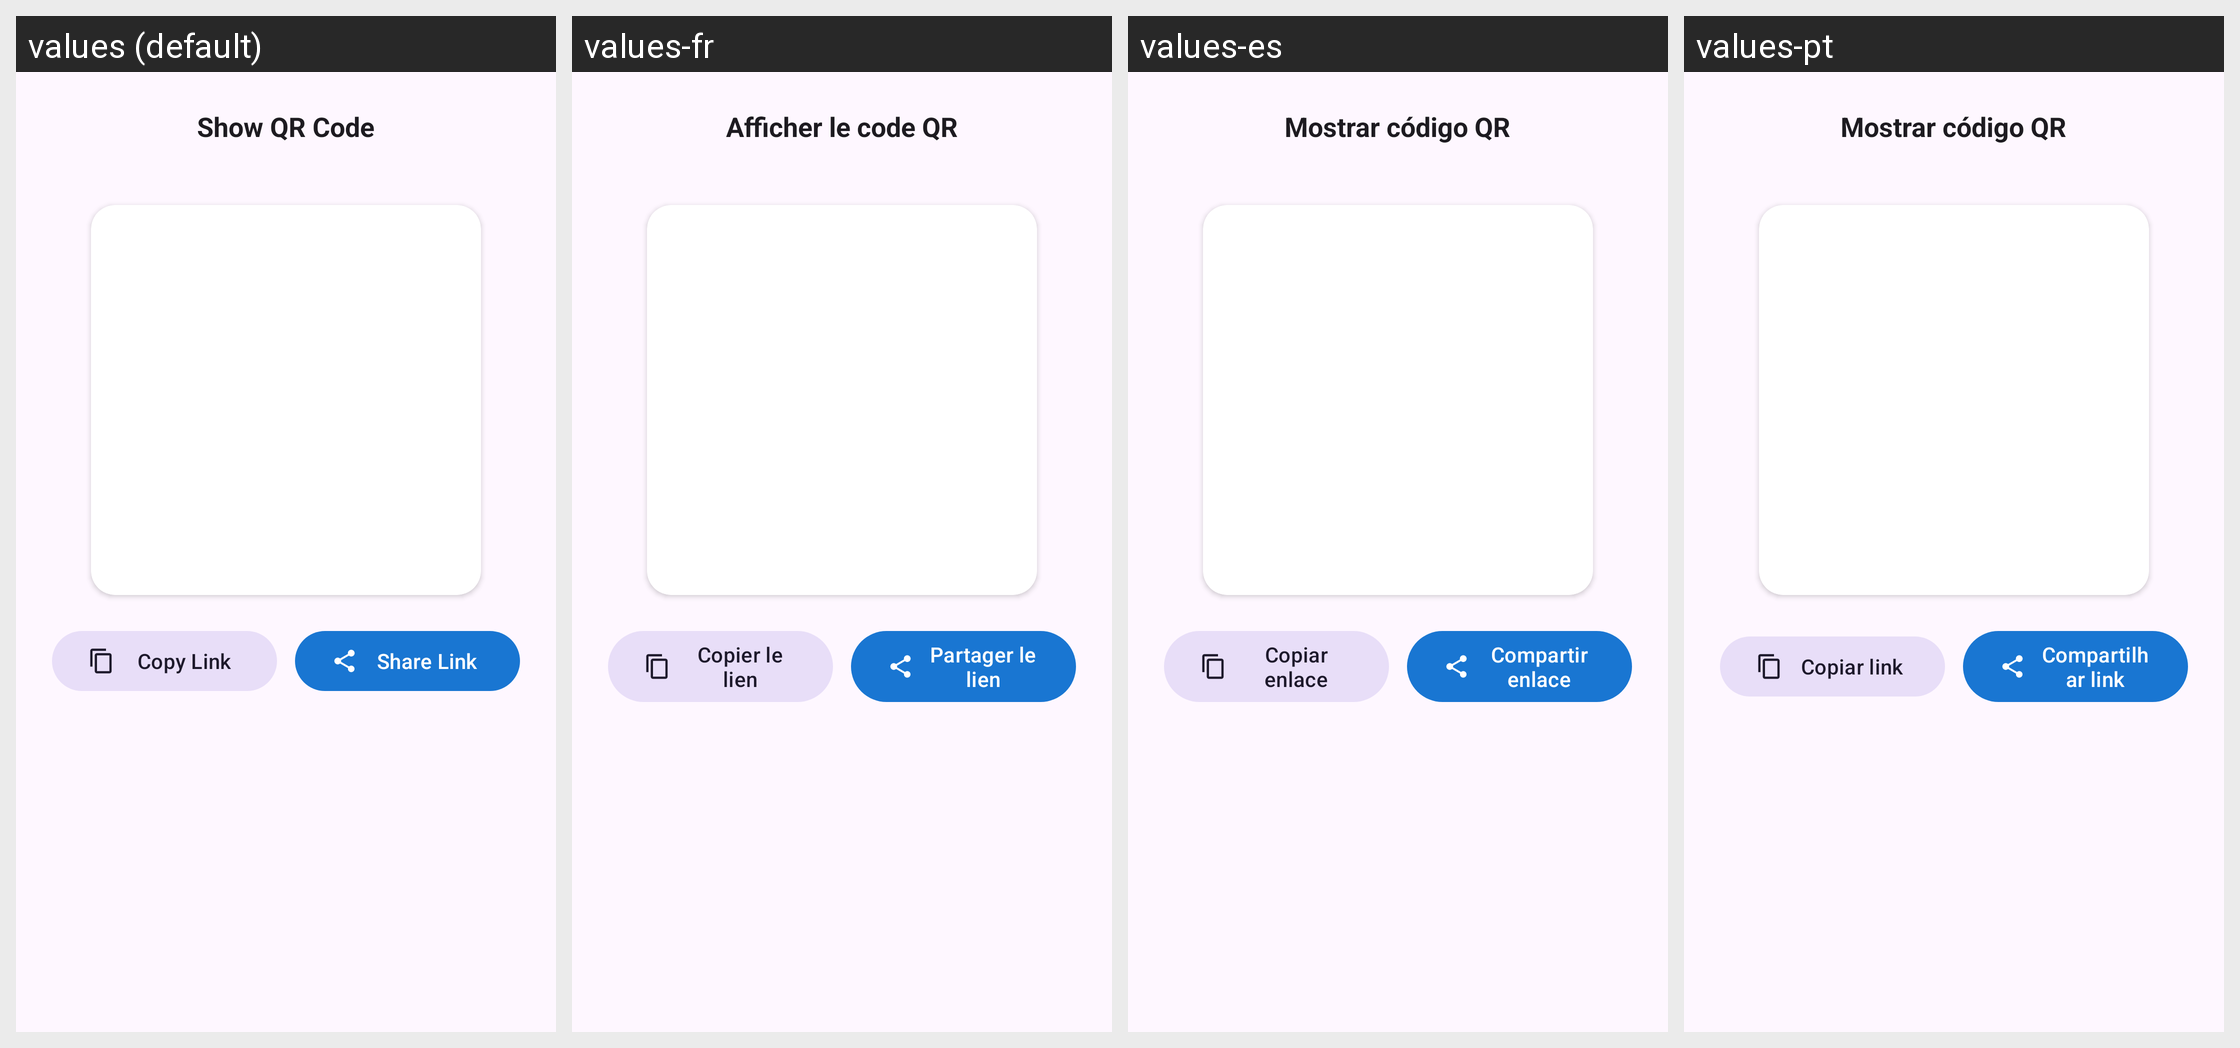

Here is an Android app screen in its default locale and in the app's own translations. Write out the translated-string differences for the strings that appear on this screen.
Android screen res/layout/dialog_qr_share.xml rendered under 4 locales, left to right: values (default), values-fr, values-es, values-pt. Device: Nexus 5 (rendered at 1080×1920; each locale shown at half size, 540×960, under a caption strip naming it); theme Theme.EasyNavigator.
Strings drawn on this screen, with the default value and each locale's value (text and hints the layout hard-codes, and strings that could not be matched under every locale, appear in the picture but are not listed):

show_qr_code
  values: Show QR Code
  values-fr: Afficher le code QR
  values-es: Mostrar código QR
  values-pt: Mostrar código QR

copy_link
  values: Copy Link
  values-fr: Copier le lien
  values-es: Copiar enlace
  values-pt: Copiar link

share_link
  values: Share Link
  values-fr: Partager le lien
  values-es: Compartir enlace
  values-pt: Compartilhar link
